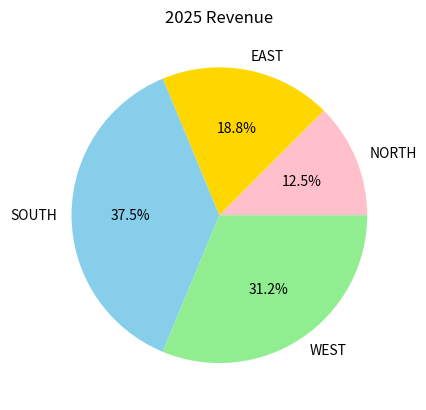

Reproduce this figure in Python.
import matplotlib.pyplot as plt

regions=["NORTH","EAST","SOUTH","WEST"]
revenue=[1000,1500,3000,2500]

plt.pie(revenue, labels=regions, autopct="%1.1f%%", 
        colors=["pink","gold","skyblue","lightgreen"])

plt.title("2025 Revenue")
plt.show()

#no grid and doesn"t need legend